The GitHub repository Aryawwww/Image-Programming-group-10 contains a labelled image folder "dataset" with 5 categories: tomato bacterial spot, tomato late blight, tomato septoria leaf spot, tomato yellow leaf curl virus, tomato healthy. Examples follow, each with its label.

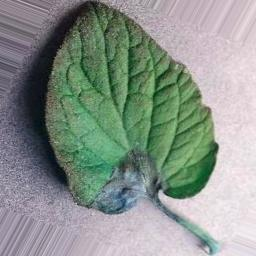
Label: tomato late blight

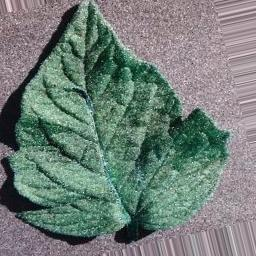
Label: tomato bacterial spot

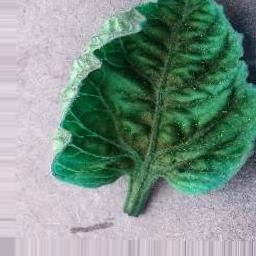
Label: tomato yellow leaf curl virus

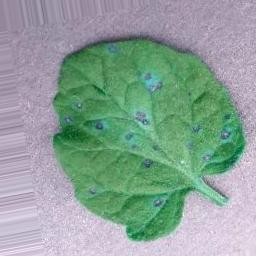
Label: tomato septoria leaf spot

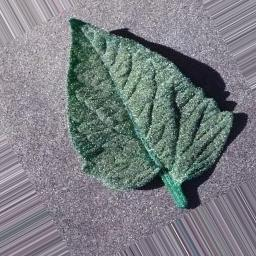
Label: tomato bacterial spot

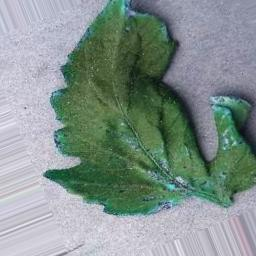
Label: tomato healthy
